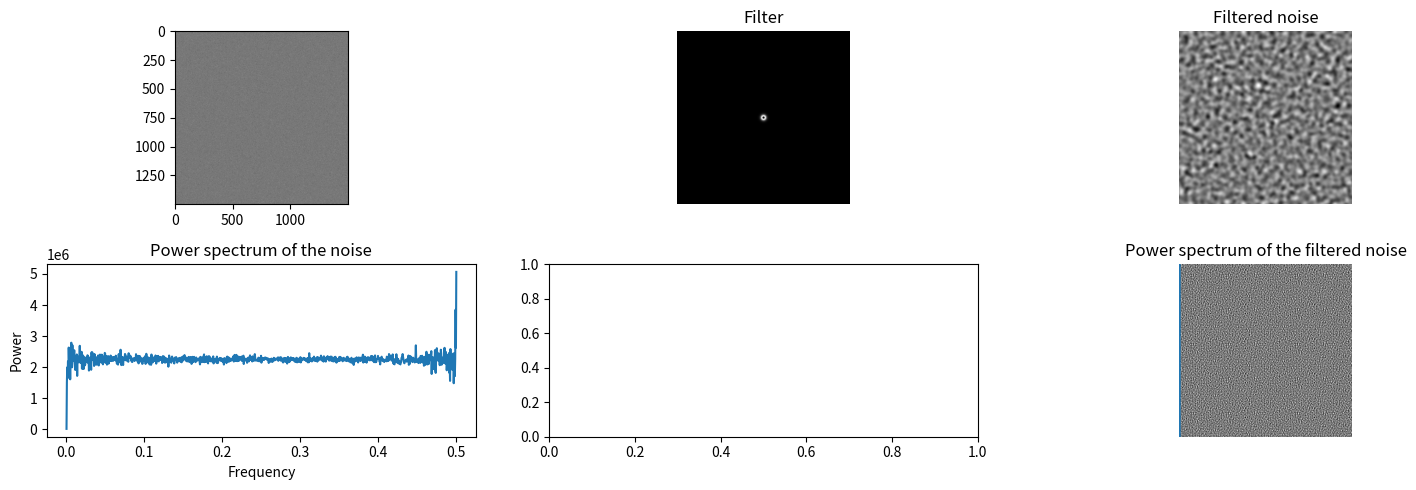

Write the Python code that produced this figure.
import numpy as np
from numpy.fft import fft2, ifft2, fftshift, ifftshift

def compute_1D_power_spectrum(image):
    """
    Computes the 1D power spectrum of a 2D array by performing a 2D FFT
    and radially averaging the power spectrum.

    Parameters:
    -----------
    image : 2D numpy array
        Input image or 2D data array.

    Returns:
    --------
    freqs : 1D numpy array
        Frequency values corresponding to the radial profile (in cycles per pixel).
    radial_prof : 1D numpy array
        Radially averaged 1D power spectrum.
    """
    # Compute the 2D FFT of the image
    fft_image = np.fft.fft2(image)
    # Shift the zero frequency component to the center
    fft_image = np.fft.fftshift(fft_image)
    # Compute the power spectrum (magnitude squared of the FFT)
    power_spectrum = np.abs(fft_image)**2

    # Create coordinate grids, centered at zero
    ny, nx = image.shape
    y = np.arange(-ny//2, ny//2)
    x = np.arange(-nx//2, nx//2)
    xv, yv = np.meshgrid(x, y)
    # Compute the radial distances from the center
    r = np.sqrt(xv**2 + yv**2)
    # Flatten arrays
    r = r.flatten()
    ps_flat = power_spectrum.flatten()

    # Get sorted indices
    ind = np.argsort(r)
    r_sorted = r[ind]
    ps_sorted = ps_flat[ind]

    # Bin the data
    r_int = r_sorted.astype(int)
    # Ensure indices are non-negative
    r_int -= r_int.min()
    # Count the number of occurrences in each bin
    bin_counts = np.bincount(r_int)
    # Sum the power spectrum values in each bin
    bin_sums = np.bincount(r_int, weights=ps_sorted)
    # Avoid division by zero
    radial_prof = bin_sums / bin_counts

    # compute the frequency values
    min_freq = 1.0 / max(nx, ny)
    max_freq = 1.0 / 2.0

    freqs = np.linspace(min_freq, max_freq, len(radial_prof))

    return freqs, radial_prof



def log_gabor_filter(image, f0, sigma_f):
    """
    Filters a 2D array using a log-Gabor filter.

    Parameters:
    image   : 2D numpy array representing the image to be filtered.
    f0      : Center frequency of the log-Gabor filter (in cycles per pixel).
    sigma_f : Bandwidth of the filter in log-frequency space.

    Returns:
    filtered_image : 2D numpy array of the filtered image.
    fft_filtered_image : 2D numpy array of the filtered image in the frequency domain.
    log_gabor : 2D numpy array representing the log-Gabor filter.
    """
    rows, cols = image.shape

    # Compute frequency grids
    u = np.fft.fftfreq(cols)
    v = np.fft.fftfreq(rows)
    u = fftshift(u)
    v = fftshift(v)
    u, v = np.meshgrid(u, v)
    radius = np.sqrt(u**2 + v**2)
    radius[radius == 0] = 1e-10  # Avoid division by zero at the origin

    # Log-Gabor filter formula
    log_rad = np.log(radius / f0)
    log_gabor = np.exp(- (log_rad ** 2) / (2 * (np.log(sigma_f / f0) ** 2)))
    log_gabor[radius == 0] = 0  # Suppress the DC component

    # Apply the log-Gabor filter in the frequency domain
    image_fft = fft2(image)
    image_fft_shifted = fftshift(image_fft)
    filtered_fft = image_fft_shifted * log_gabor
    filtered_fft = ifftshift(filtered_fft)
    filtered_image = np.real(ifft2(filtered_fft))

    return filtered_image, filtered_fft, log_gabor

# width and height of the image
w, h = 1500, 1500

# create the 2d noise
noise = np.random.randn(w, h)

# filter the noise
filtered_noise, filtered_fft, filter = log_gabor_filter(noise, f0=0.01, sigma_f=0.015)

# plot the noise and the filtered noise
import matplotlib.pyplot as plt
fig, ax = plt.subplots(2, 3, figsize=(15, 5))

# noise
ax[0,0].imshow(noise, cmap='gray')
ax[0,1].set_title('Noise')
ax[0,2].axis('off')

# log-gabor filter
ax[0,1].imshow(filter, cmap='gray')
ax[0,1].set_title('Filter')
ax[0,1].axis('off')

# filtered noise
ax[0,2].imshow(filtered_noise, cmap='gray')
ax[0,2].set_title('Filtered noise')
ax[0,2].axis('off')

# power spectrum of the noise
ax[1,0].plot(*compute_1D_power_spectrum(noise))
ax[1,0].set_title('Power spectrum of the noise')
ax[1,0].set_xlabel('Frequency')
ax[1,0].set_ylabel('Power')

# power spectrum of the filtered noise
ax[1,2].plot(*compute_1D_power_spectrum(filtered_noise))
ax[1,2].set_title('Power spectrum of the filtered noise')
ax[1,2].set_xlabel('Frequency')
ax[1,2].set_ylabel('Power')

plt.tight_layout()
plt.show()

# tile the images to a 2x2 grid
big_image = np.tile(filtered_noise, (5, 5))

# show the big image
plt.imshow(big_image, cmap='gray')
plt.axis('off')
plt.show()
